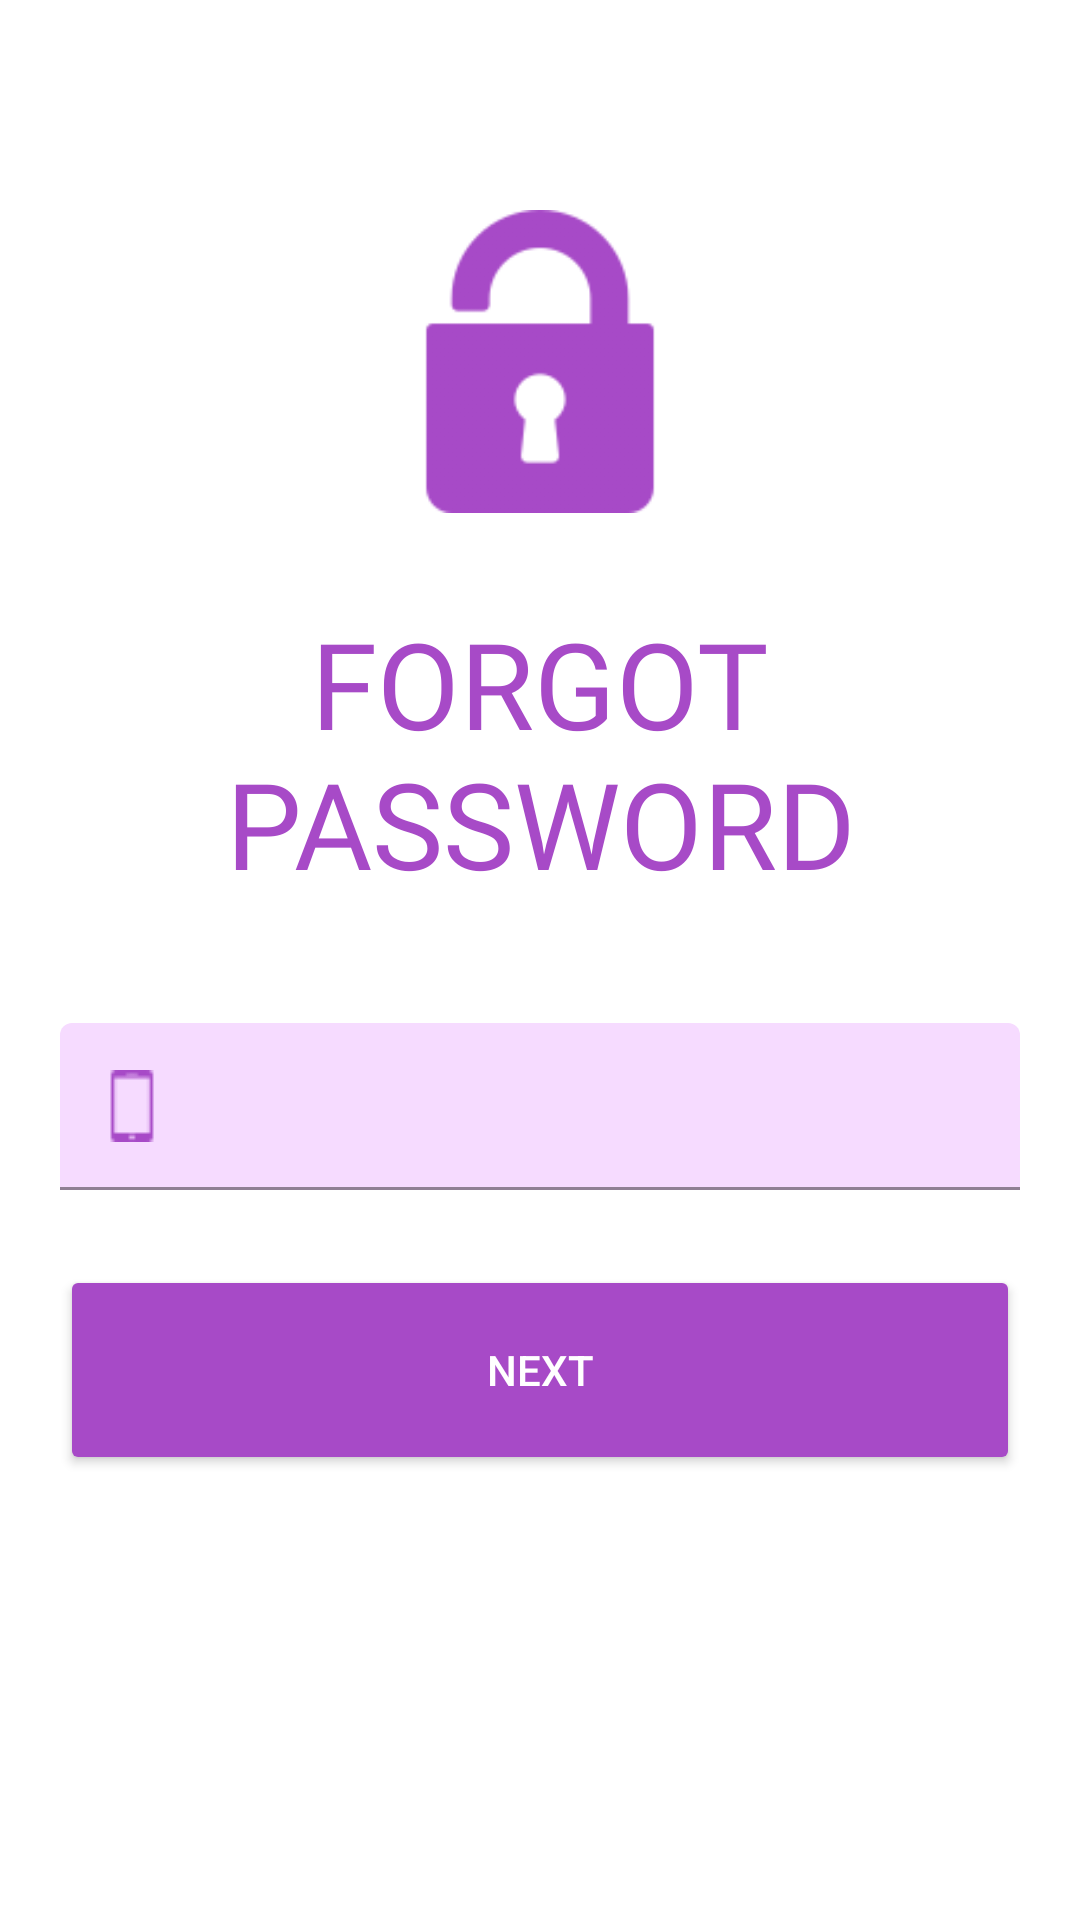

Write the Android layout XML for this screen, with the resource values it uses.
<!-- AndroidManifest.xml: application theme Theme.MedicoODAC -->
<!-- res/layout/activity_forgotpassword.xml -->
<?xml version="1.0" encoding="utf-8"?>
<ScrollView xmlns:android="http://schemas.android.com/apk/res/android"
    xmlns:app="http://schemas.android.com/apk/res-auto"
    xmlns:tools="http://schemas.android.com/tools"
    android:layout_width="match_parent"
    android:layout_height="match_parent"
    android:background="@color/white"
    tools:context=".forgotpassword"
    android:padding="20dp">

    <LinearLayout
        android:layout_width="match_parent"
        android:layout_height="wrap_content"
        android:orientation="vertical">

        <ImageView
            android:id="@+id/lockimg"
            android:layout_width="114dp"
            android:layout_height="101dp"
            android:layout_gravity="center"
            android:layout_marginTop="50dp"
            android:src="@drawable/lock" />

        <TextView
            android:id="@+id/forgotpwd"
            android:layout_width="wrap_content"
            android:layout_height="wrap_content"
            android:fontFamily="@font/fraunces"
            android:text="Forgot Password"
            android:textColor="#A74AC7"
            android:textSize="40sp"
            android:textAllCaps="true"
            android:layout_marginTop="30dp"
            android:textAlignment="center"
            android:gravity="center"
            android:layout_gravity="center"/>

        <com.google.android.material.textfield.TextInputLayout
            android:layout_width="match_parent"
            android:layout_height="wrap_content"
            style="@style/Widget.MaterialComponents.TextInputLayout.FilledBox"
            android:id="@+id/phoneno"
            app:boxBackgroundColor="#f6dbff"
            android:layout_marginTop="40dp"
            app:boxStrokeColor="#A74AC7"
            app:boxStrokeWidthFocused="2dp"
            app:startIconDrawable="@drawable/smartphone"
            app:startIconTint="#A74AC7"
            app:endIconMode="clear_text"
            app:endIconTint="#A74AC7"
            android:textColorHint="#A74AC7"
            android:cursorVisible="true"
            app:cursorColor="#A74AC7" >
            <com.google.android.material.textfield.TextInputEditText
                android:layout_width="match_parent"
                android:layout_height="wrap_content"
                android:inputType="textEmailAddress"
                android:outlineAmbientShadowColor="#A74AC7"/>
        </com.google.android.material.textfield.TextInputLayout>

        <Button
            android:id="@+id/next"
            android:layout_width="match_parent"
            android:layout_height="70dp"
            android:layout_gravity="center"
            android:layout_marginTop="25dp"
            android:backgroundTint="#A74AC7"
            android:text="Next"
            android:textColor="@color/white" />

    </LinearLayout>

</ScrollView>
<!-- resources referenced by this layout -->
<resources>
  <color name="white">#FFFFFFFF</color>
  <!-- drawable lock: png bitmap (drawable, 5212 bytes) -->
  <!-- drawable smartphone: png bitmap (drawable, 768 bytes) -->
  <style name="Theme.MedicoODAC" parent="Theme.MaterialComponents.DayNight.DarkActionBar">
          
          <item name="colorPrimary">#A74AC7</item>
          <item name="colorPrimaryVariant">#F6DBFF</item>
          <item name="colorOnPrimary">@color/white</item>
          
          <item name="colorSecondary">#A74AC7</item>
          <item name="colorSecondaryVariant">#F6DBFF</item>
          <item name="colorOnSecondary">#A74AC7</item>
          
          <item name="android:statusBarColor" tools:targetApi="l">#A74AC7</item>
          
          
          <item name="android:windowContentTransitions">true</item>
  
          <item name="android:actionMenuTextColor">#A74AC7</item>
      </style>
</resources>
